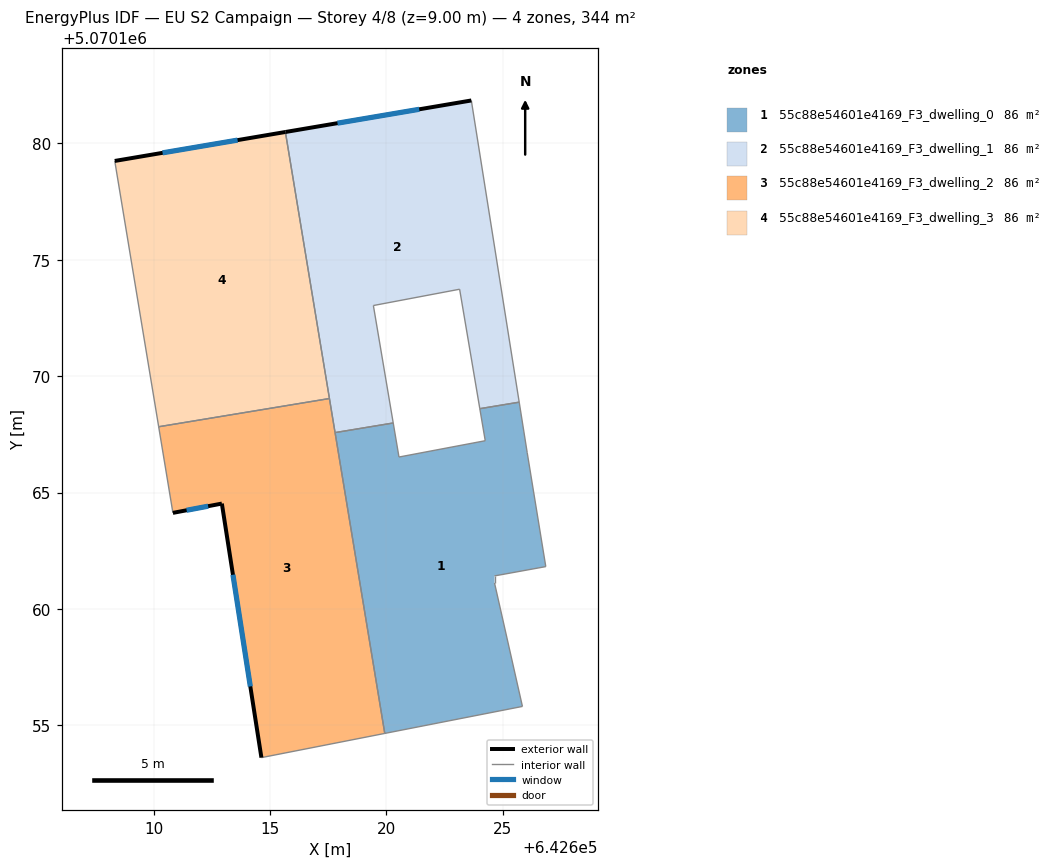
=== STOREY PLAN SPEC (per zone: floor XY polygon, exterior-wall plan segments, windows/doors) ===
zone 1: 55c88e54601e4169_F3_dwelling_0  (86.1 m²)
  floor: (642625.70, 5070168.88) (642626.04, 5070166.72) (642626.84, 5070161.82) (642624.64, 5070161.42) (642624.64, 5070161.12) (642625.84, 5070155.82) (642619.93, 5070154.66) (642617.79, 5070167.57) (642620.29, 5070167.99) (642620.54, 5070166.53) (642624.24, 5070167.22) (642624.01, 5070168.60)
  interior walls: 12
zone 2: 55c88e54601e4169_F3_dwelling_1  (86.1 m²)
  floor: (642623.65, 5070181.83) (642625.70, 5070168.88) (642624.01, 5070168.60) (642623.14, 5070173.73) (642619.44, 5070173.03) (642620.29, 5070167.99) (642617.79, 5070167.57) (642615.66, 5070180.48)
  exterior wall: (642623.65, 5070181.83) – (642615.66, 5070180.48)  [8.1 m]
    window: (642621.41, 5070181.46) – (642617.90, 5070180.86)  [4.7 m²]
  interior walls: 8
zone 3: 55c88e54601e4169_F3_dwelling_2  (86.1 m²)
  floor: (642617.55, 5070169.04) (642619.93, 5070154.66) (642614.63, 5070153.62) (642612.93, 5070164.53) (642610.83, 5070164.13) (642610.22, 5070167.83)
  exterior wall: (642612.93, 5070164.53) – (642614.63, 5070153.62)  [11.0 m]
    window: (642613.41, 5070161.47) – (642614.16, 5070156.67)  [6.4 m²]
  exterior wall: (642610.83, 5070164.13) – (642612.93, 5070164.53)  [2.1 m]
    window: (642611.42, 5070164.24) – (642612.34, 5070164.41)  [1.2 m²]
  interior walls: 5
zone 4: 55c88e54601e4169_F3_dwelling_3  (86.1 m²)
  floor: (642615.66, 5070180.48) (642617.55, 5070169.04) (642610.22, 5070167.83) (642608.33, 5070179.24)
  exterior wall: (642615.66, 5070180.48) – (642608.33, 5070179.24)  [7.4 m]
    window: (642613.61, 5070180.13) – (642610.39, 5070179.59)  [4.3 m²]
  interior walls: 3

=== DERIVED (storey summary) ===
Building: EU S2 Campaign
Storey: 4 of 8  (floor level z = 9.00 m)
Storey gross floor area: 344.3 m²
Zones on this storey: 4
  - 55c88e54601e4169_F3_dwelling_0: floor 86.1 m²
  - 55c88e54601e4169_F3_dwelling_1: floor 86.1 m²; exterior wall 8.1 m (24.3 m²); 1 window(s) 4.7 m²; WWR 19.3%
  - 55c88e54601e4169_F3_dwelling_2: floor 86.1 m²; exterior wall 13.2 m (39.5 m²); 2 window(s) 7.6 m²; WWR 19.3%
  - 55c88e54601e4169_F3_dwelling_3: floor 86.1 m²; exterior wall 7.4 m (22.3 m²); 1 window(s) 4.3 m²; WWR 19.3%
Zone adjacency (shared interzone walls):
  - 55c88e54601e4169_F3_dwelling_0 ↔ 55c88e54601e4169_F3_dwelling_1
  - 55c88e54601e4169_F3_dwelling_0 ↔ 55c88e54601e4169_F3_dwelling_2
  - 55c88e54601e4169_F3_dwelling_1 ↔ 55c88e54601e4169_F3_dwelling_2
  - 55c88e54601e4169_F3_dwelling_1 ↔ 55c88e54601e4169_F3_dwelling_3
  - 55c88e54601e4169_F3_dwelling_2 ↔ 55c88e54601e4169_F3_dwelling_3